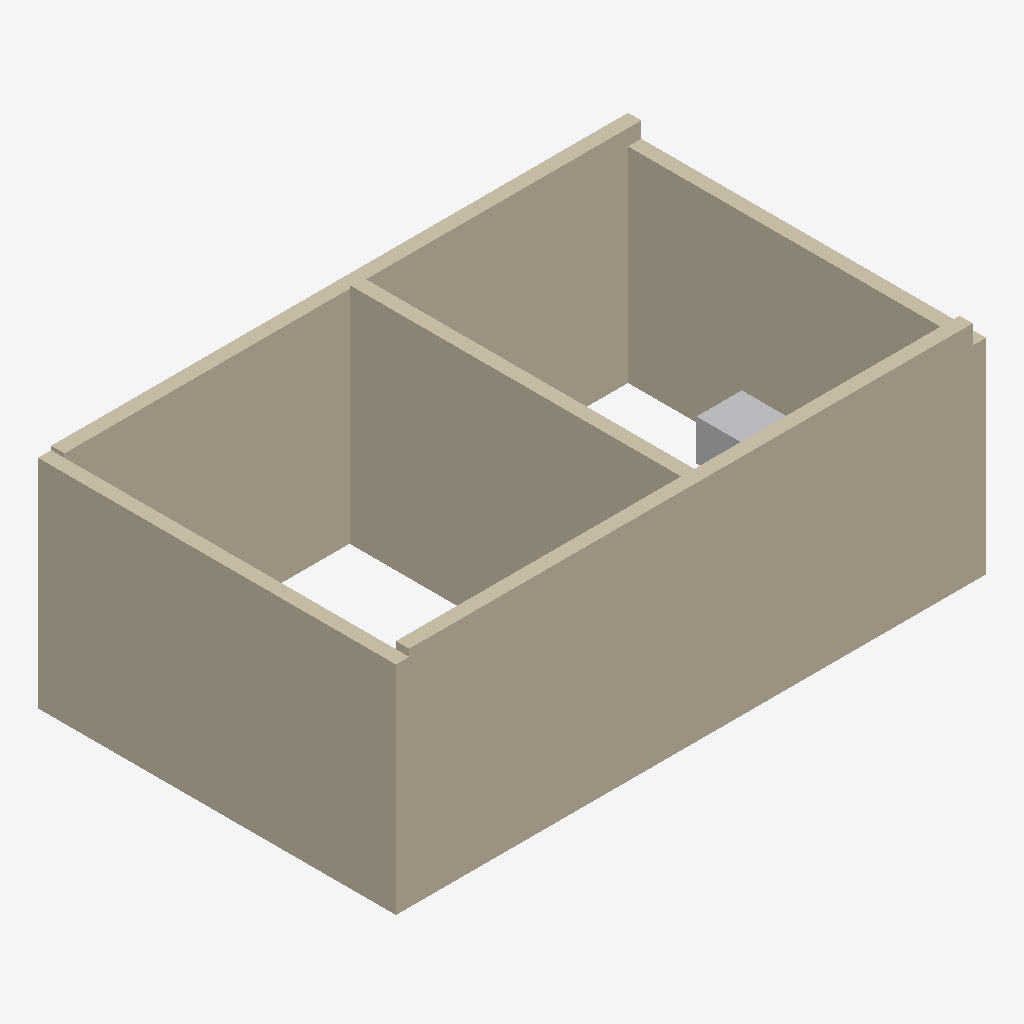
Isometric view of an IFC building model (IFC-SPF (STEP), schema IFC2X3, length unit millimetre), seen from the south-west, elements coloured by IFC class (only those large enough to see are counted): 5 walls (beige), 1 other element (light grey).
Extent 8.9 m × 5.4 m × 3.4 m (x, y, z). Storeys (1): Niveau 1 at 0.00 m. Elements (7): 5 IfcWallStandardCase, 2 IfcDistributionControlElement.

HEADER;
FILE_DESCRIPTION(('ViewDefinition [CoordinationView_V2.0]'),'2;1');
FILE_NAME('0001','2022-12-14T17:12:58',(''),(''),'The EXPRESS Data Manager Version 5.02.0100.07 : ','22.0.2.392 - Exporter 22.0.2.392 - Interface uti','');
FILE_SCHEMA(('IFC2X3'));
ENDSEC;
DATA;
#120=IFCPROJECT('2jIo$n2onEIhCTlUR3n0Dr',#41,'0001',$,$,'Nom du projet','Etat du projet',(#112),#107);
#173=IFCSITE('2jIo$n2onEIhCTlUR3n0Dt',#41,'Default',$,$,#172,$,$,.ELEMENT.,(48,51,23,999633),(2,21,3,553905),0.0,$,$);
#130=IFCBUILDING('2jIo$n2onEIhCTlUR3n0Dq',#41,'',$,$,#32,$,'',.ELEMENT.,$,$,#126);
#163=IFCBUILDINGSTOREY('2jIo$n2onEIhCTlUOyE$tc',#41,'Niveau 1',$,'Niveau:Pointe 8 mm',#162,$,'Niveau 1',.ELEMENT.,0.0);
#392=IFCWALLSTANDARDCASE('1oMRcAn4TDcx8AH_MtwsNr',#41,'Mur de base:Générique - 200 mm:145665',$,'Mur de base:Générique - 200 mm',#372,#390,'145665');
#323=IFCWALLSTANDARDCASE('1oMRcAn4TDcx8AH_MtwsH6',#41,'Mur de base:Générique - 200 mm:145586',$,'Mur de base:Générique - 200 mm',#296,#321,'145586');
#480=IFCWALLSTANDARDCASE('1oMRcAn4TDcx8AH_MtwsLX',#41,'Mur de base:Générique - 200 mm:145813',$,'Mur de base:Générique - 200 mm',#460,#478,'145813');
#436=IFCWALLSTANDARDCASE('1oMRcAn4TDcx8AH_MtwsMY',#41,'Mur de base:Générique - 200 mm:145750',$,'Mur de base:Générique - 200 mm',#416,#434,'145750');
#524=IFCWALLSTANDARDCASE('1oMRcAn4TDcx8AH_MtwsQV',#41,'Mur de base:Générique - 200 mm:146027',$,'Mur de base:Générique - 200 mm',#504,#522,'146027');
#571=IFCDISTRIBUTIONCONTROLELEMENT('1oMRcAn4TDcx8AH_MtwsVa',#41,'sensor1:sensor:146192',$,'sensor1:sensor',#570,#565,'146192',$);
ENDSEC;
